Run: headless pygame with SDL's dummy video driver; simulated clock (each Clock.tick advances the game by its frame time, no real sleeping); random seed 0; keys injected as events and as key.get_pressed() state; no mouse input.
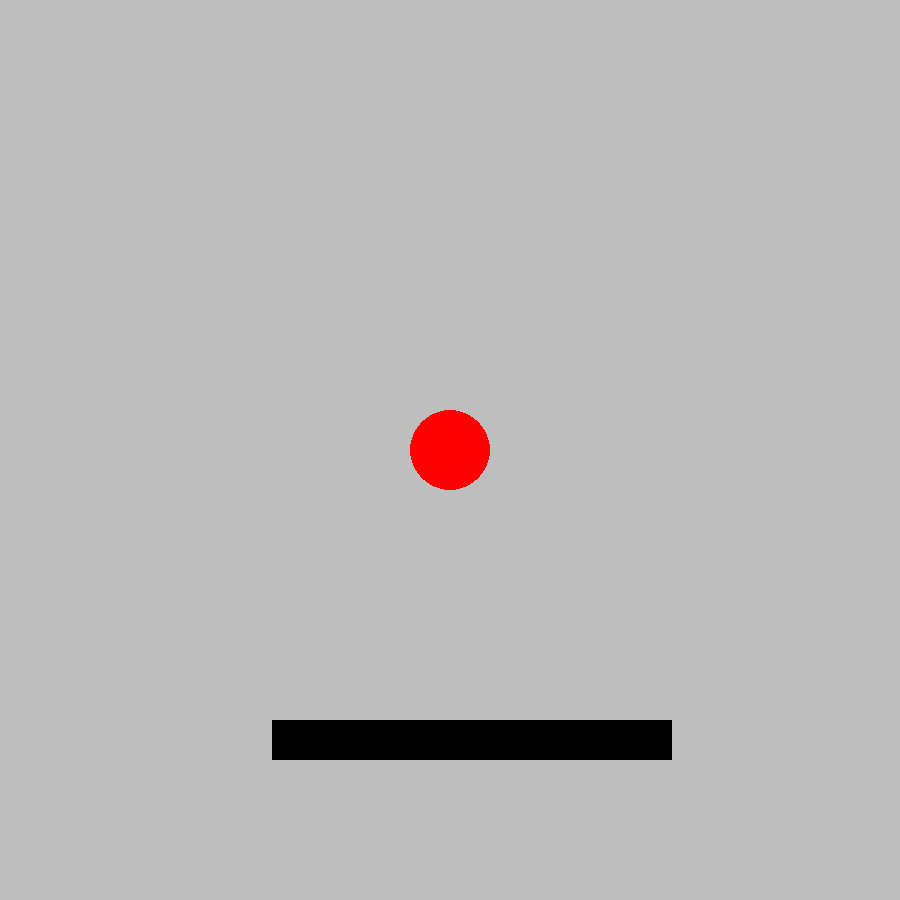
Frame 1 of 4 · flips 1–60 · no input
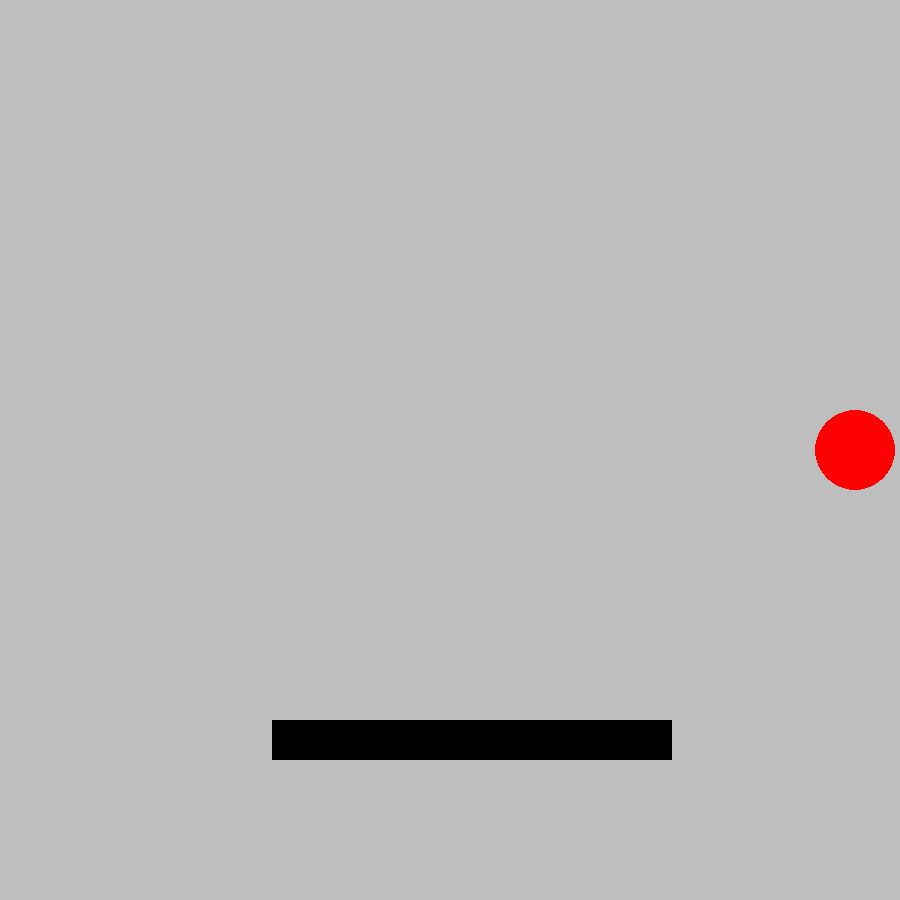
Frame 2 of 4 · flips 61–180 · tapped SPACE, RETURN · held RIGHT (→), D
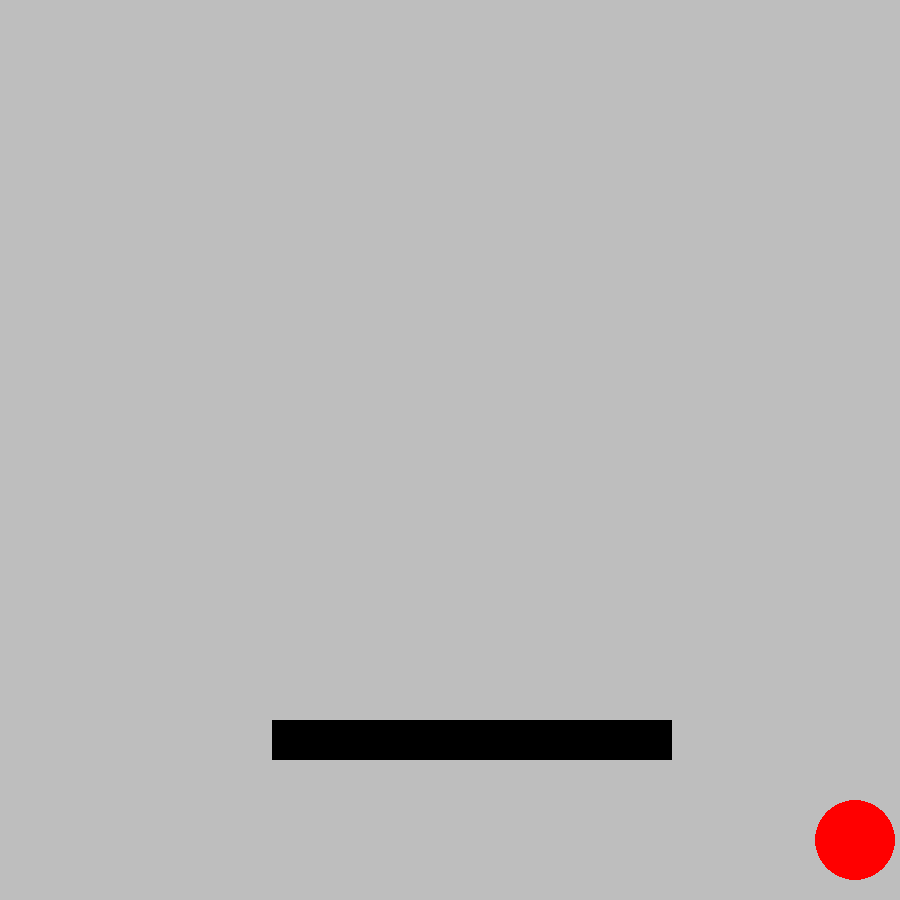
Frame 3 of 4 · flips 181–300 · held DOWN (↓), S
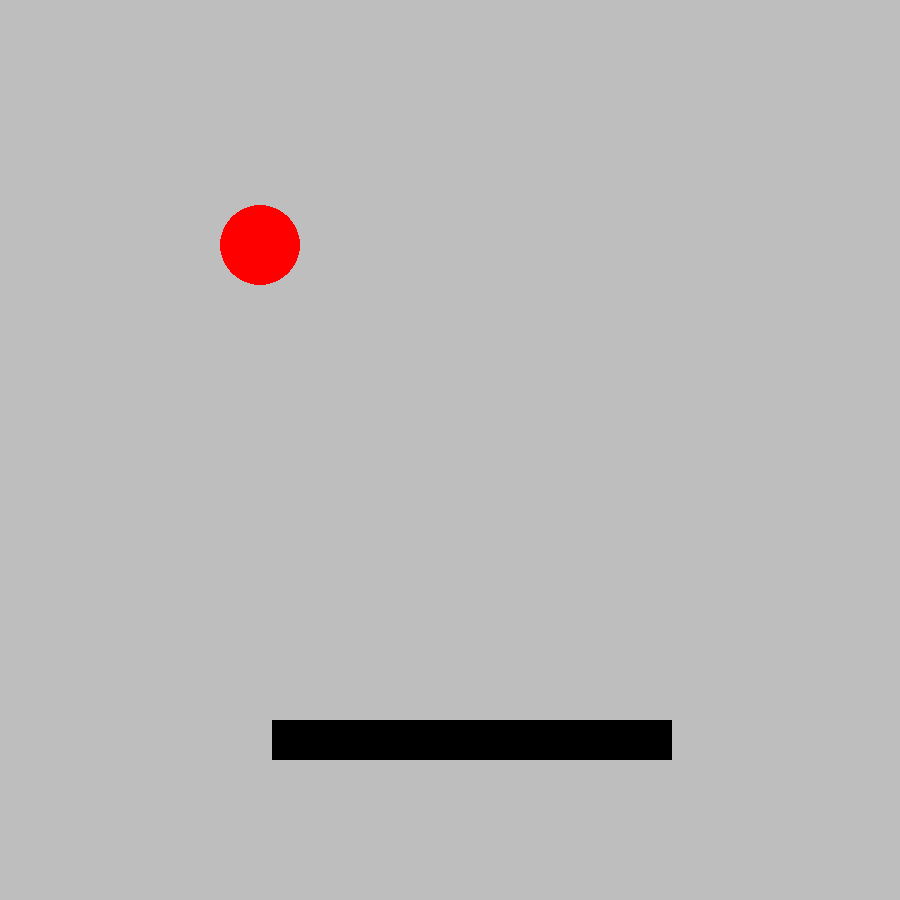
Frame 4 of 4 · flips 301–420 · held LEFT (←), A, UP (↑), W

The pygame program that drew these frames:

import pygame


pygame.init() #initialises pygame
screen = pygame.display.set_mode((900, 900))
running = True
clock = pygame.time.Clock()
dt=0

player_pos = pygame.Vector2(screen.get_width() / 2, screen.get_height() / 2)
box = (screen.get_width()/3.3,screen.get_height()/1.25,400,40)
while running:

    screen.fill("grey") #fill white/clear others
    pygame.draw.circle(screen, "red", player_pos, 40)
    pygame.draw.rect(screen, "black", box)


    for event in pygame.event.get():
        if event.type == pygame.QUIT: #user pressed the x button
            running = False

    keys = pygame.key.get_pressed()
    if keys[pygame.K_w]:
        if player_pos.y - 5 < pygame.Vector2(screen.get_width(), screen.get_height())[1] * 0.04:
            pass
        else:
            player_pos.y -= 5
    if keys[pygame.K_s]:
        if player_pos.y + 5 > pygame.Vector2(screen.get_width(), screen.get_height())[1] * 0.935:
            pass
        else:
            player_pos.y += 5
    if keys[pygame.K_a]:
        if player_pos.x - 5 < pygame.Vector2(screen.get_width(), screen.get_height())[0] * 0.05:
            pass
        else:
            player_pos.x -= 5
    if keys[pygame.K_d]:
        if player_pos.x + 5 > pygame.Vector2(screen.get_width(), screen.get_height())[0] * 0.95:
            pass
        else:
            player_pos.x += 5
    pygame.display.flip() # flip() the display to put your work on screen

    dt = clock.tick(60) / 1000
    print(f"X{player_pos.y=}")
    print(f"y{player_pos.x=}")


pygame.quit()
